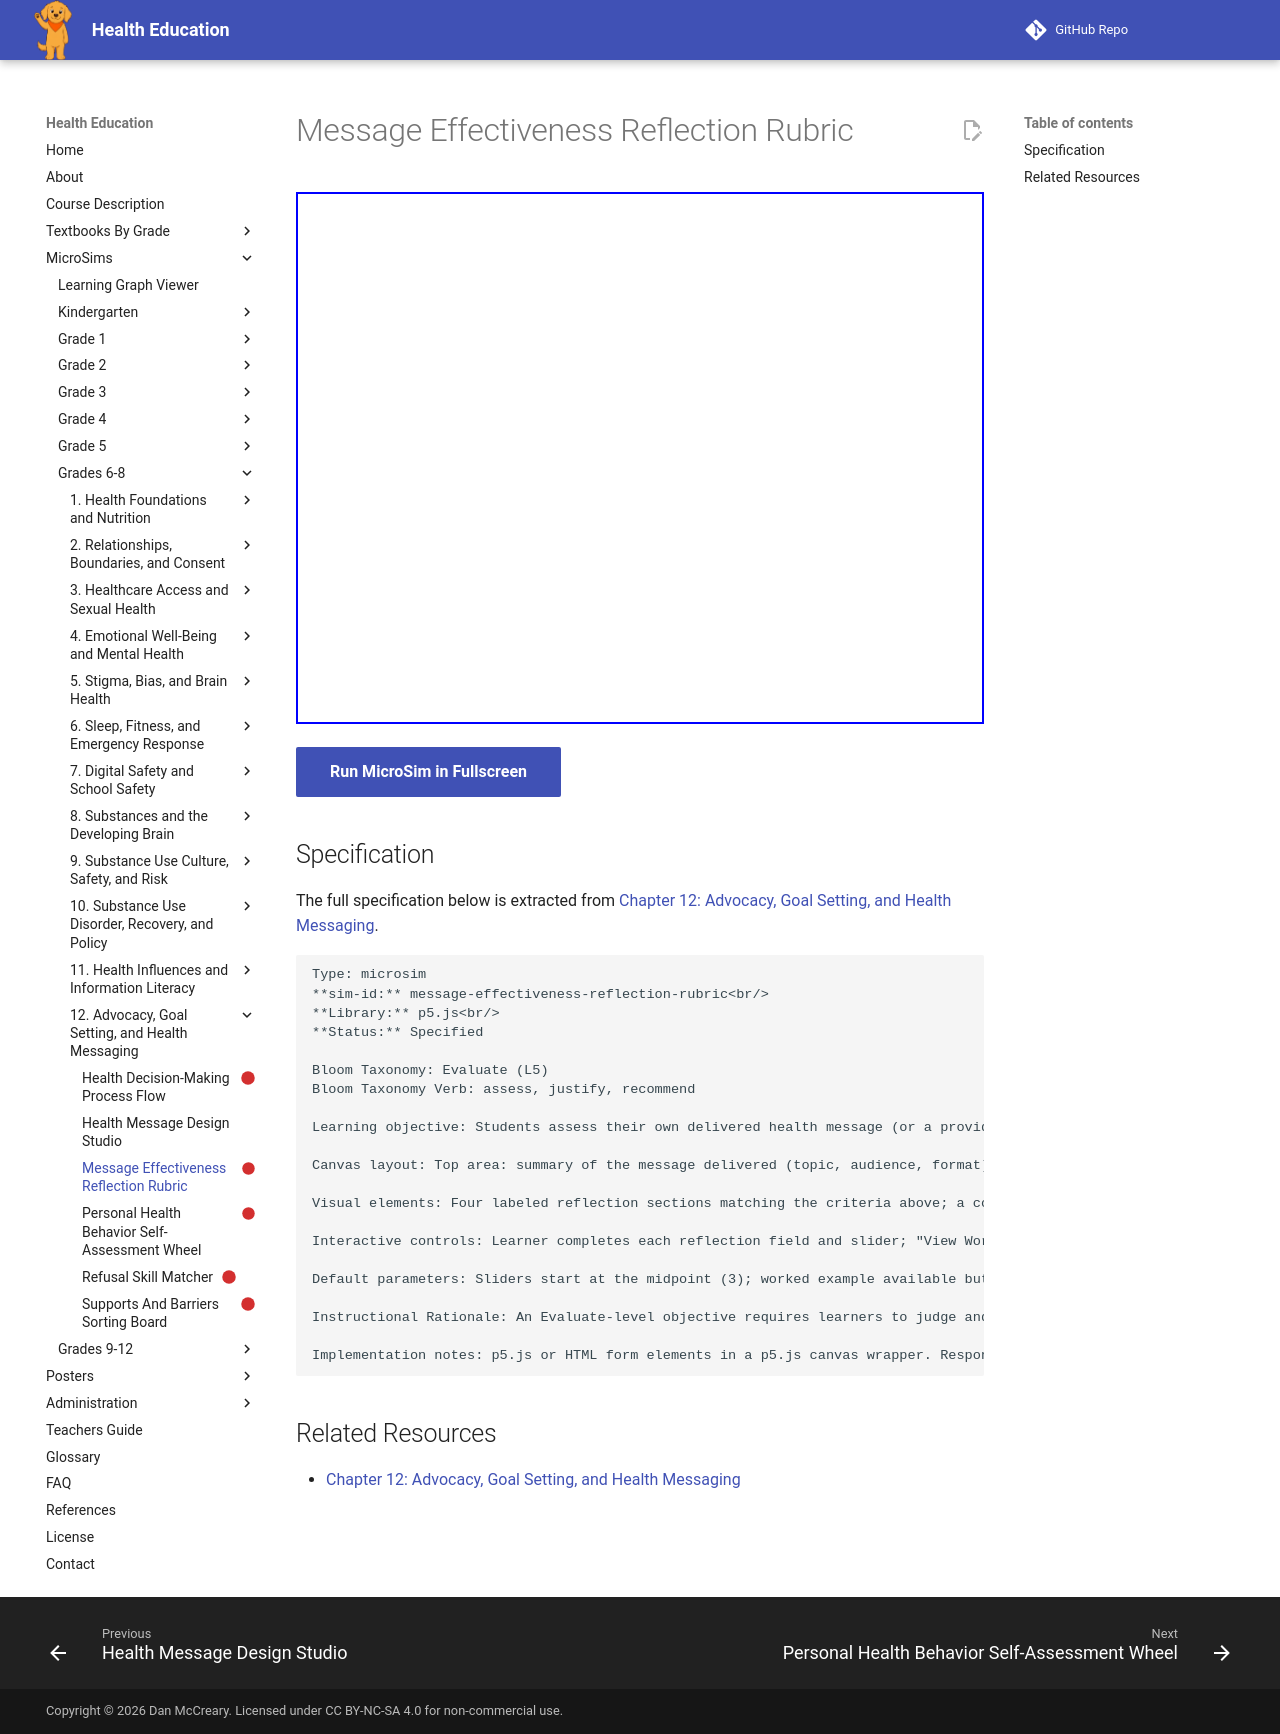

repository: dmccreary/health-education · page: sims/message-effectiveness-reflection-rubric/index.html · generator: mkdocs

---
title: Message Effectiveness Reflection Rubric
description: Students assess their own delivered health message (or a provided worked example) against four reflection criteria (audience understanding, realistic call to action, specific feedback gathered, planned improvement), justifying an overall effectiveness rating and recommending one specific change for next time.
status: scaffold
library: p5.js
bloom_level: Evaluate (L5)
---

# Message Effectiveness Reflection Rubric



<iframe src="main.html" width="100%" height="532px"></iframe>

[Run MicroSim in Fullscreen](main.html){ .md-button .md-button--primary }

## Specification

The full specification below is extracted from
[Chapter 12: Advocacy, Goal Setting, and Health Messaging](../../bands/grade-6-8/chapters/12-advocacy-goal-setting-and-health-messaging/index.md).

```text
Type: microsim
**sim-id:** message-effectiveness-reflection-rubric<br/>
**Library:** p5.js<br/>
**Status:** Specified

Bloom Taxonomy: Evaluate (L5)
Bloom Taxonomy Verb: assess, justify, recommend

Learning objective: Students assess their own delivered health message (or a provided worked example) against four reflection criteria (audience understanding, realistic call to action, specific feedback gathered, planned improvement), justifying an overall effectiveness rating and recommending one specific change for next time.

Canvas layout: Top area: summary of the message delivered (topic, audience, format) either entered by the learner or pre-filled with the sleep-message worked example. Bottom area: four reflection questions, each with a short text response field and a 1-5 effectiveness slider.

Visual elements: Four labeled reflection sections matching the criteria above; a computed overall "Effectiveness Snapshot" that averages the four sliders; a required "One Specific Change For Next Time" text field that must be completed before the snapshot is finalized.

Interactive controls: Learner completes each reflection field and slider; "View Worked Example" button shows how the sleep-message case study would be reflected on using this same rubric, as a model; "Finalize Reflection" locks in the snapshot and displays a summary card suitable for printing or submission.

Default parameters: Sliders start at the midpoint (3); worked example available but not shown by default.

Instructional Rationale: An Evaluate-level objective requires learners to judge and justify a conclusion using explicit criteria and to recommend a concrete next step; a rubric structure with a required "one specific change" field ensures the reflection produces an actionable output rather than only a rating.

Implementation notes: p5.js or HTML form elements in a p5.js canvas wrapper. Responsive layout that stacks the two areas vertically on narrow screens.
```

## Related Resources

- [Chapter 12: Advocacy, Goal Setting, and Health Messaging](../../bands/grade-6-8/chapters/12-advocacy-goal-setting-and-health-messaging/index.md)
